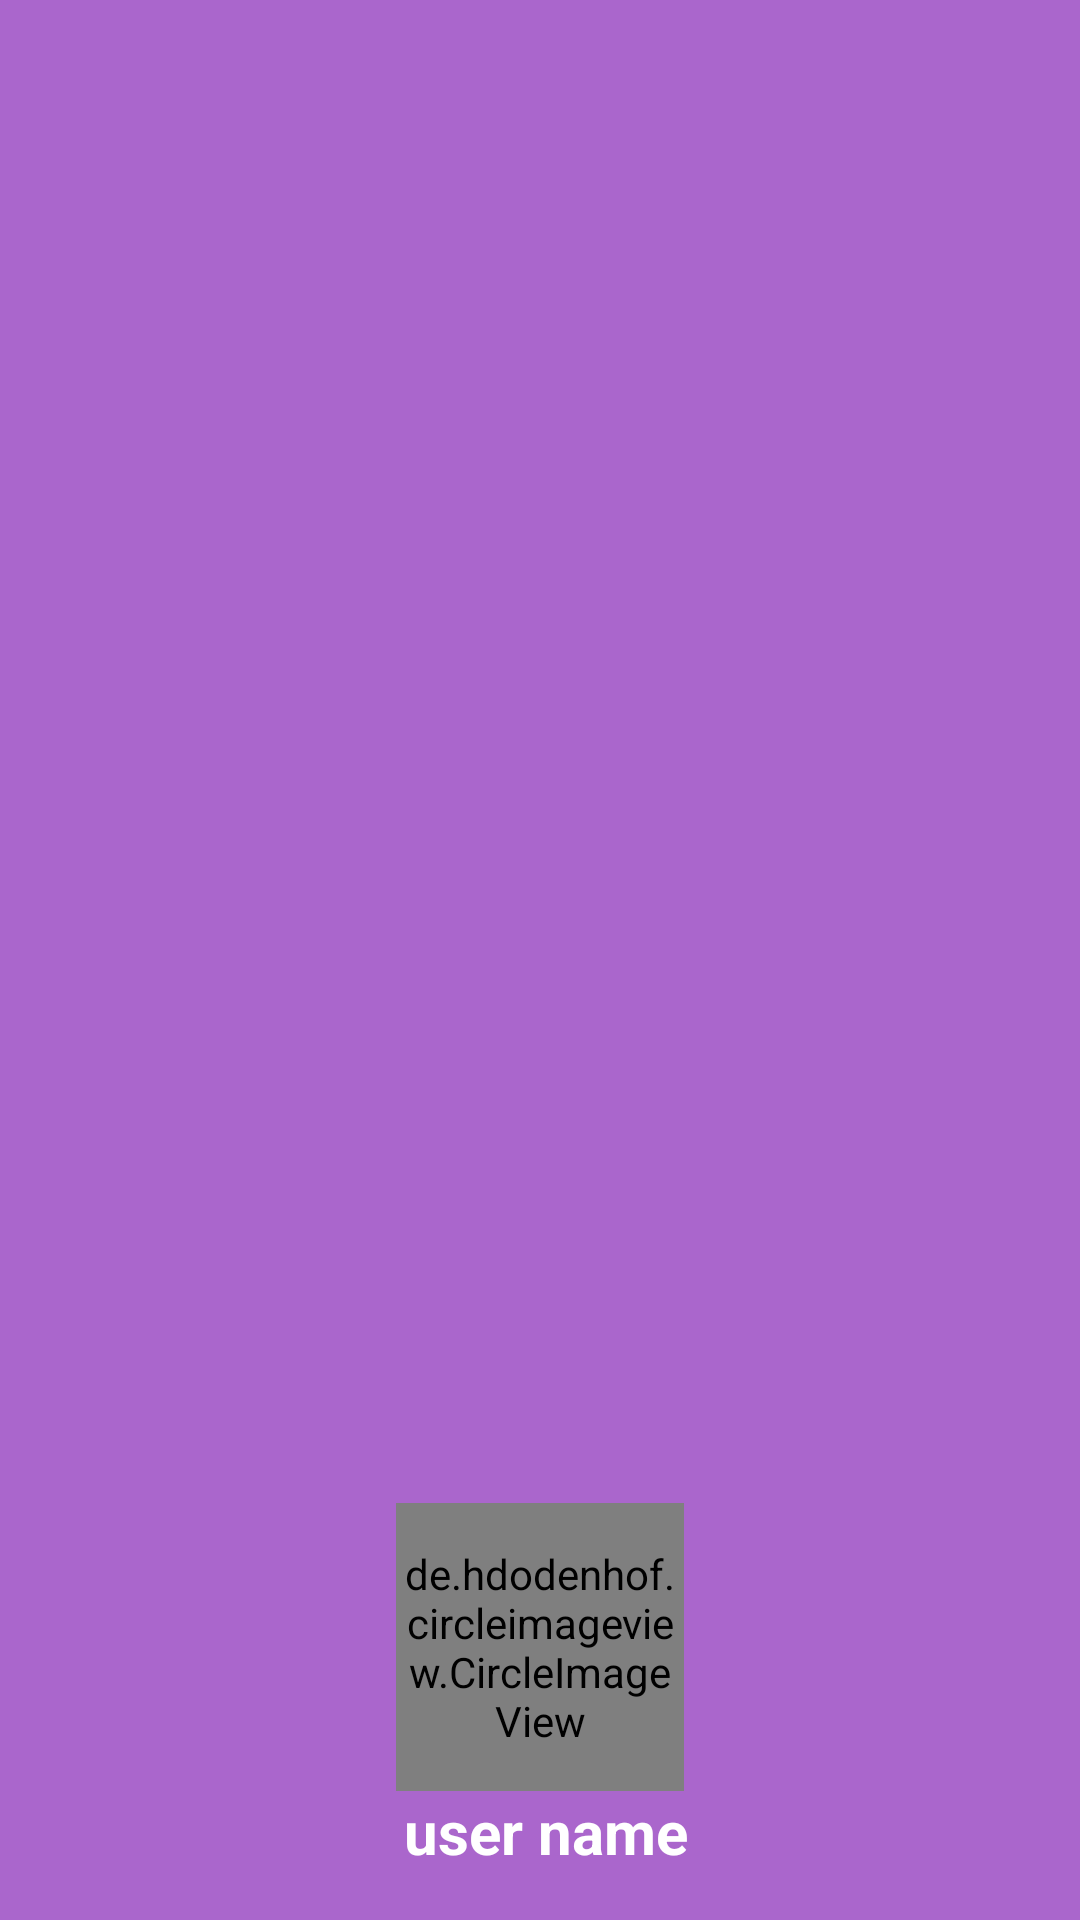

Android layout source for this screen:
<!-- AndroidManifest.xml: application theme Theme.Cupcake_factory -->
<!-- res/layout/user_header.xml -->
<?xml version="1.0" encoding="utf-8"?>

<LinearLayout xmlns:android="http://schemas.android.com/apk/res/android"
    xmlns:app="http://schemas.android.com/apk/res-auto"
    android:layout_width="match_parent"
    android:layout_height="190dp"
    android:background="@color/colorPrimaryDark"
    android:gravity="bottom"
    android:orientation="vertical"
    android:paddingLeft="@dimen/activity_horizontal_margin"
    android:paddingTop="16dp"
    android:paddingRight="@dimen/activity_horizontal_margin"
    android:paddingBottom="16dp"
    android:theme="@style/ThemeOverlay.AppCompat.Dark">

    <de.hdodenhof.circleimageview.CircleImageView
        android:id="@+id/user_profile_image"
        android:layout_width="96dp"
        android:layout_height="96dp"
        android:layout_gravity="center"
        android:src="@drawable/profile"
        app:civ_border_color="@android:color/white"
        app:civ_border_width="2dp" />


    <TextView
        android:id="@+id/user_profile_name"
        android:layout_width="match_parent"
        android:layout_height="wrap_content"
        android:layout_marginLeft="4dp"
        android:gravity="center"
        android:paddingTop="@dimen/nav_header_vertical_spacing"
        android:text="user name"
        android:textAppearance="@style/TextAppearance.AppCompat.Body1"
        android:textSize="20sp"
        android:textStyle="bold" />

</LinearLayout>
<!-- resources referenced by this layout -->
<resources>
  <color name="colorPrimaryDark">@android:color/holo_purple</color>
  <style name="Theme.Cupcake_factory" parent="Theme.MaterialComponents.DayNight.NoActionBar">
          
          <item name="colorAccent">@color/colorAccent</item>
          <item name="colorPrimary">@color/colorPrimary</item>
          <item name="colorPrimaryDark">@color/colorPrimaryDark</item>
          
          <item name="colorSecondary">@color/colorSecondary</item>
          <item name="colorSecondaryVariant">@color/colorSecondaryVariant</item>
          <item name="colorOnSecondary">@color/colorOnSecondary</item>
  
  
          
          
          <item name="android:statusBarColor" tools:targetApi="l">@color/colorAccent</item>
          
      </style>
  <color name="colorAccent">@android:color/holo_purple</color>
  <color name="colorPrimary">@android:color/holo_purple</color>
  <color name="colorSecondary">#FF03DAC5</color>
  <color name="colorSecondaryVariant">#FF018786</color>
  <color name="colorOnSecondary">#FF000000</color>
</resources>
